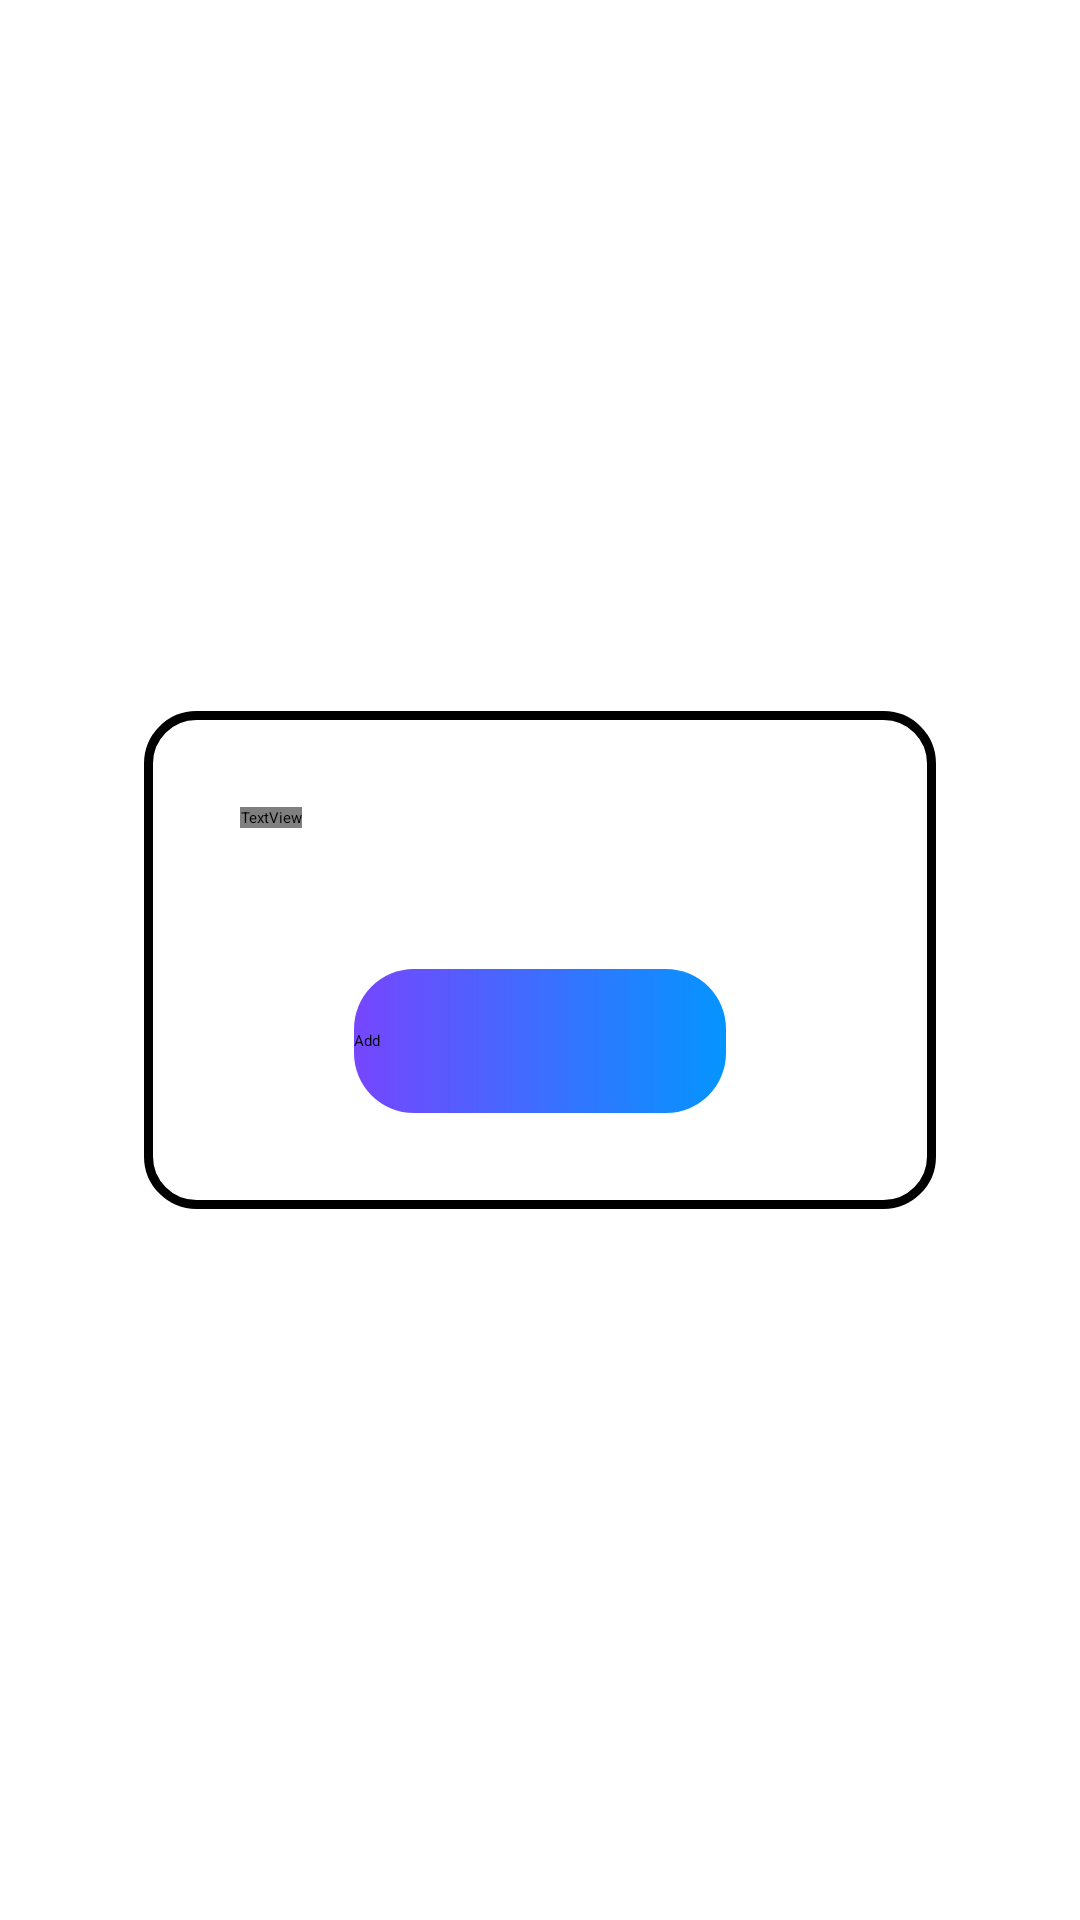

Here is an Android app screen rendered from its layout file. Give the layout XML and the strings, colors and styles it references.
<!-- AndroidManifest.xml: application theme Theme.SmileTalk -->
<!-- res/layout/add_contact.xml -->
<RelativeLayout xmlns:android="http://schemas.android.com/apk/res/android"
    xmlns:tools="http://schemas.android.com/tools"
    android:layout_width="match_parent"
    android:layout_height="match_parent">

    <LinearLayout
        android:id="@+id/fragmentContainer"
        android:layout_width="match_parent"
        android:layout_height="wrap_content"
        android:layout_centerInParent="true"
        android:orientation="vertical"
        android:layout_marginLeft="48dp"
        android:layout_marginRight="48dp"
        android:padding="32dp"
        android:background="@drawable/rounded_lb_border">

        <TextView
            android:layout_width="wrap_content"
            android:layout_height="wrap_content"
            android:text="Add new contact:"
            android:fontFamily="@font/poppins_bold"
            android:textColor="?attr/bigText"
            android:textSize="18sp"
            android:textStyle="bold" />

        <LinearLayout
            android:layout_width="match_parent"
            android:layout_height="wrap_content"
            android:background="@drawable/gray_rounded_box"
            android:padding="8dp"
            android:layout_marginTop="8dp">

            <EditText
                android:id="@+id/usernameEditText"
                android:layout_width="match_parent"
                android:layout_height="wrap_content"
                android:inputType="text"
                android:hint="Username"
                android:background="@android:color/transparent"
                android:textColor="?attr/background"
                tools:ignore="SpeakableTextPresentCheck,TouchTargetSizeCheck" />
        </LinearLayout>

        <FrameLayout
            android:layout_width="wrap_content"
            android:layout_height="wrap_content"
            android:layout_gravity="center_horizontal"
            android:layout_marginTop="16dp">

            <View
                android:layout_width="124dp"
                android:layout_height="48dp"
                android:background="@drawable/add_button_background" />

            <Button
                android:id="@+id/addButton"
                android:layout_width="124dp"
                android:layout_height="wrap_content"
                android:layout_gravity="center"
                android:backgroundTint="@android:color/transparent"
                android:text="Add" />
        </FrameLayout>
    </LinearLayout>
</RelativeLayout>
<!-- resources referenced by this layout -->
<resources>
  <!-- drawable add_button_background (drawable) -->
  <layer-list xmlns:android="http://schemas.android.com/apk/res/android">
      <item>
          <shape android:shape="rectangle">
              <gradient
                  android:startColor="@color/light_blue"
                  android:endColor="@color/purple_blue"
                  android:angle="180" />
              <corners
                  android:radius="20dp"
                  android:topLeftRadius="20dp"
                  android:topRightRadius="20dp"
                  android:bottomLeftRadius="20dp"
                  android:bottomRightRadius="20dp" />
          </shape>
      </item>
  </layer-list>
  <!-- drawable rounded_lb_border (drawable) -->
  <layer-list xmlns:android="http://schemas.android.com/apk/res/android">
      <item>
          <shape android:shape="rectangle">
              <solid android:color="@android:color/transparent" />
              <corners android:radius="16dp" />
          </shape>
      </item>
      <item>
          <shape android:shape="rectangle">
              <solid android:color="@android:color/transparent" />
              <stroke
                  android:color="?attr/secondary"
                  android:width="3dp" />
              <corners android:radius="16dp" />
              <padding android:left="3dp" android:top="3dp" android:right="3dp" android:bottom="3dp" />
          </shape>
      </item>
      <item>
          <shape android:shape="rectangle">
              <solid android:color="?attr/background" />
              <corners android:radius="16dp" />
              <padding android:left="2dp" android:top="3dp" android:right="2dp" android:bottom="3dp" />
          </shape>
      </item>
  </layer-list>
  <style name="Theme.SmileTalk" parent="Base.Theme.SmileTalk">
      
      <item name="android:navigationBarColor">@android:color/transparent</item>
      <item name="android:statusBarColor">@android:color/transparent</item>
      <item name="android:windowLightStatusBar">?attr/isLightTheme</item>
    </style>
  <color name="light_blue">#0495FF</color>
  <color name="purple_blue">#7646FE</color>
  <style name="Base.Theme.SmileTalk" parent="Theme.Material3.DayNight.NoActionBar">
          
          
      </style>
</resources>
